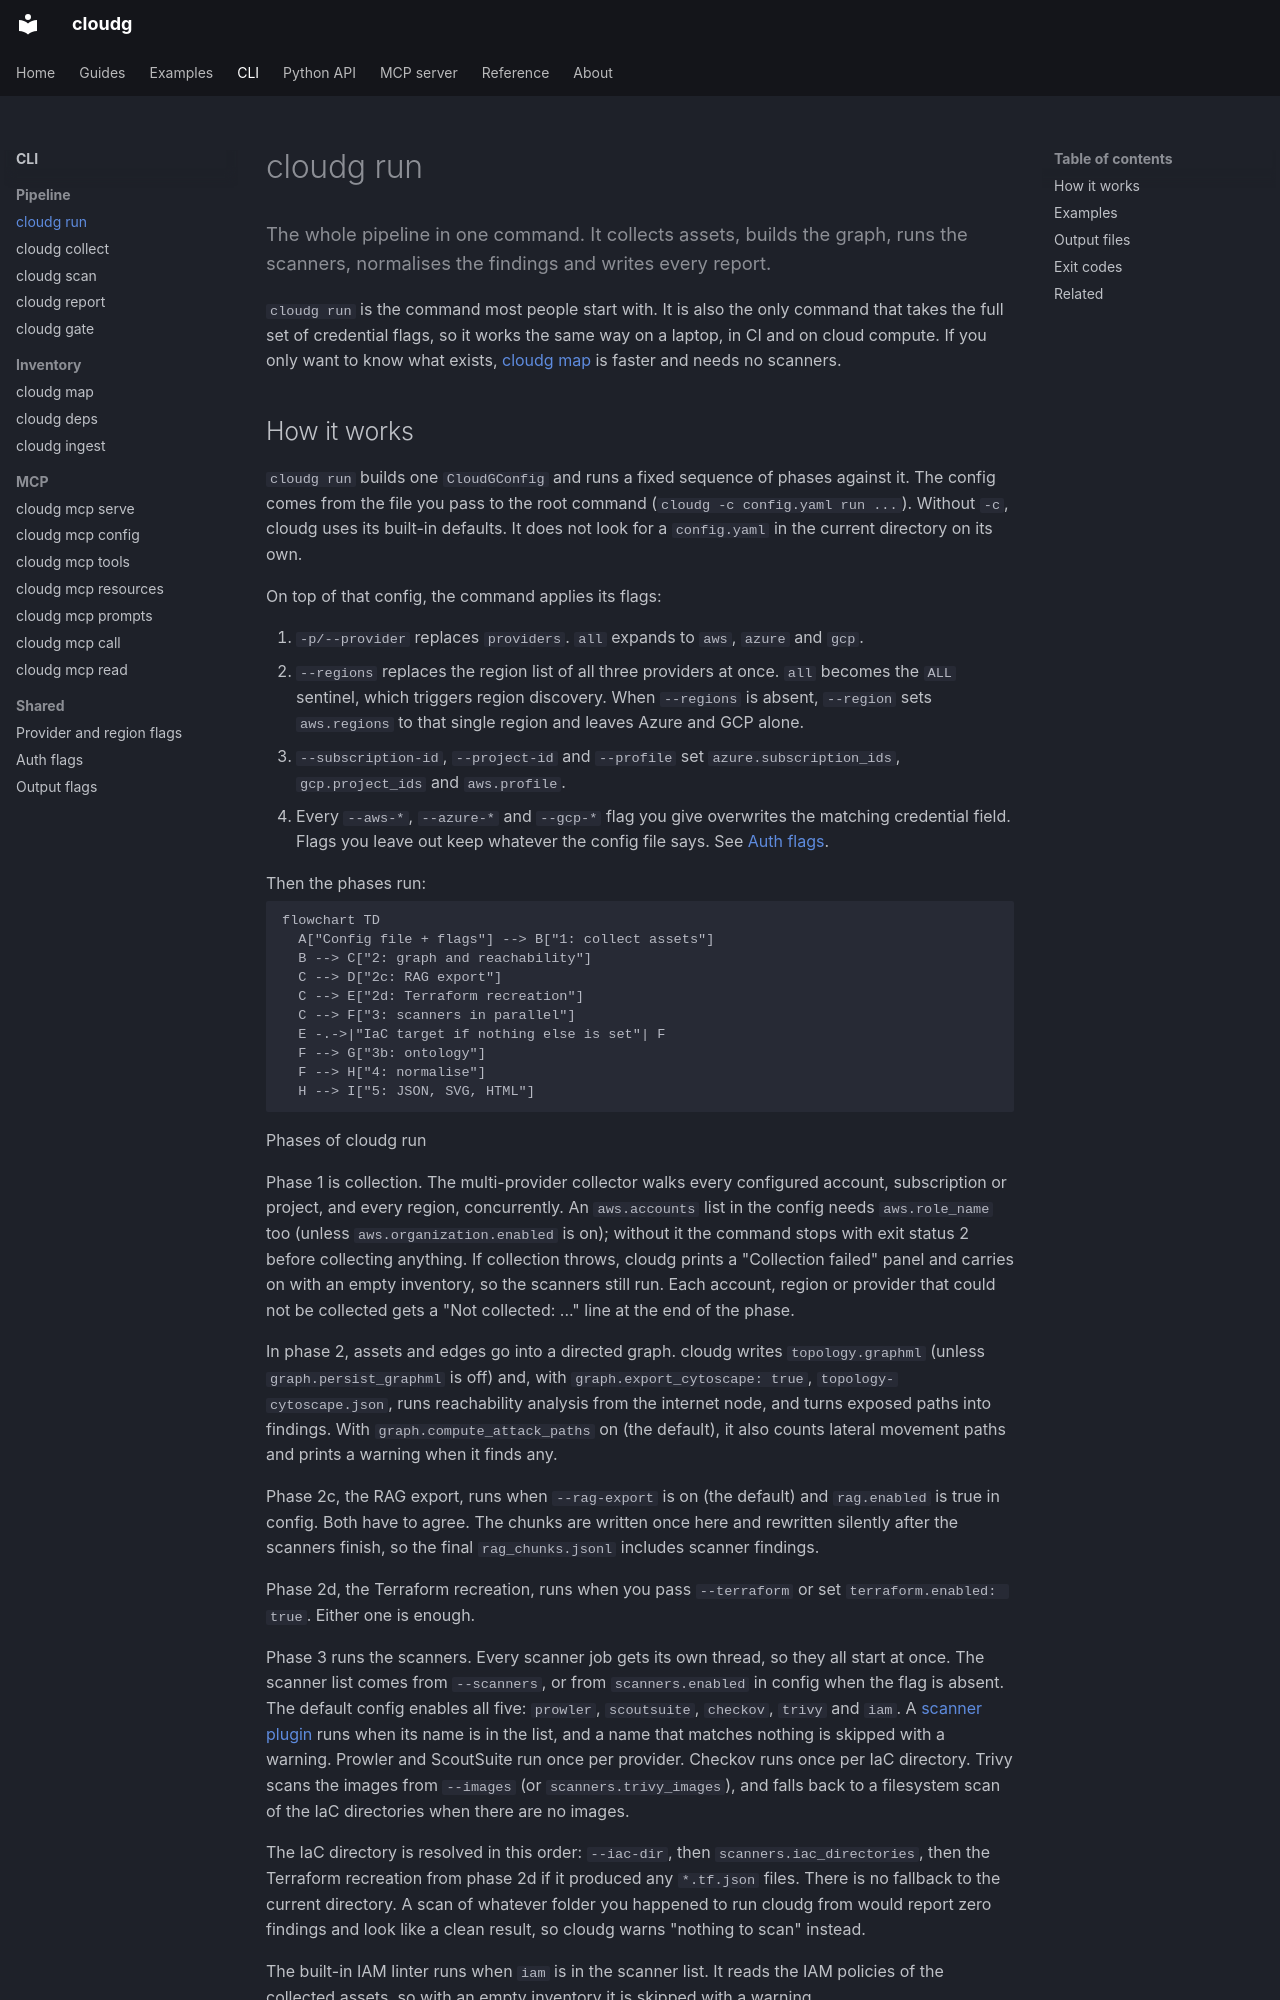

repository: morpheuslord/cloudg · page: cli/run/index.html · generator: mkdocs

---
description: The whole pipeline in one command. It collects assets, builds the graph, runs the scanners, normalises the findings and writes every report.
command: run
---

The whole pipeline in one command. It collects assets, builds the graph, runs the scanners, normalises the findings and writes every report.
{ .lede }

`cloudg run` is the command most people start with. It is also the only command that takes the full set of credential flags, so it works the same way on a laptop, in CI and on cloud compute. If you only want to know what exists, [cloudg map](map.md) is faster and needs no scanners.

<!-- cloudg:cli-reference -->
